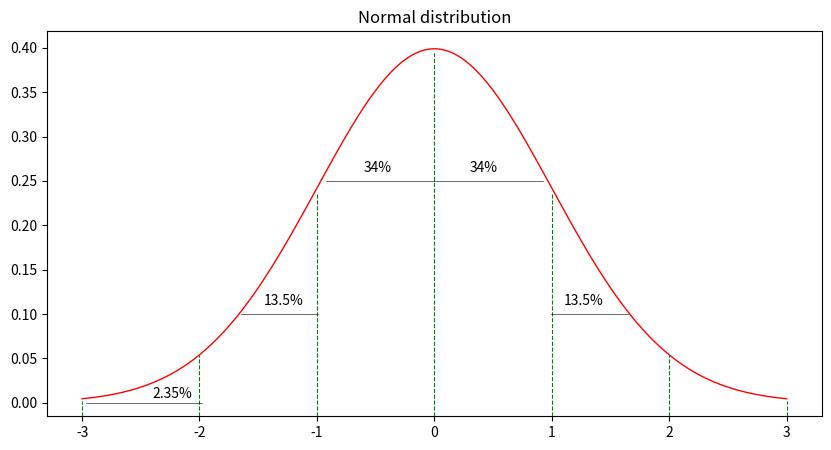

Recreate this plot in Python.
import numpy as np
import matplotlib.pyplot as plt

mu, sigma = 0.0, 1.0

x = np.linspace(-3, 3.0, 100000)

y = 1.0/np.sqrt(2 * np.pi * sigma**2) * np.exp(-((x-mu)**2/(2*sigma**2)))

fig, ax = plt.subplots(figsize=(10,5))
ax.plot(x, y, color='red', linewidth=1)
ax.axvline(x=1, color='green', ymax=0.58, linewidth=.8, linestyle='--')
ax.axvline(x=0, color='green', ymax=0.95, linewidth=.8, linestyle='--')
ax.axvline(x=2, color='green', ymax=0.16, linewidth=.8, linestyle='--')
ax.axvline(x=3, color='green', ymax=0.04, linewidth=.8, linestyle='--')
ax.axvline(x=-1, color='green', ymax=0.58, linewidth=.8, linestyle='--')
ax.axvline(x=-2, color='green', ymax=0.16, linewidth=.8, linestyle='--')
ax.axvline(x=-3, color='green', ymax=0.04, linewidth=.8, linestyle='--')


ax.axhline(y=0.25, xmin=0.5, xmax=0.64, color='black', linewidth=0.4)
ax.text(x=0.3, y=0.26, s='34%');

ax.axhline(y=0.25, xmin=0.36, xmax=0.5, color='black', linewidth=0.4)
ax.text(x=-0.6, y=0.26, s='34%');

ax.axhline(y=0.1, xmin=0.25, xmax=0.35, color='black', linewidth=0.4)
ax.text(x=-1.45, y=0.11, s='13.5%');

ax.axhline(y=0.1, xmin=0.65, xmax=0.75, color='black', linewidth=0.4)
ax.text(x=1.1, y=0.11, s='13.5%');

ax.axhline(y=0.00, xmin=0.05, xmax=0.2, color='black', linewidth=0.4)

ax.text(x=-2.4, y=0.005, s='2.35%');

ax.set_title('Normal distribution');

plt.show()